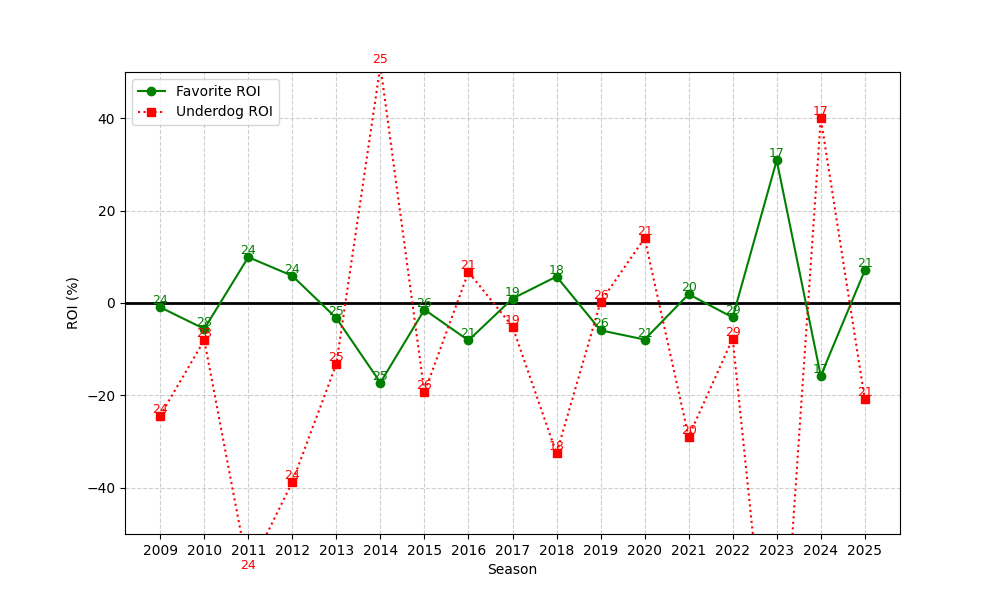

Source data for this figure (header and first rows):
season, n, favorite_roi, underdog_roi
2009, 24, -0.9163, -24.38
2010, 28, -5.603, -8.036
2011, 24, 9.922, -58.12
2012, 24, 5.877, -38.75
2013, 25, -3.28, -13.2
2014, 25, -17.24, 51.32
2015, 26, -1.429, -19.35
2016, 21, -8.097, 6.714
2017, 19, 0.953, -5.105
2018, 18, 5.73, -32.56
2019, 26, -5.917, 0.2308
2020, 21, -7.908, 14.05
2021, 20, 1.895, -28.95
2022, 29, -3.109, -7.724
2023, 17, 30.88, -100.0
2024, 17, -15.77, 40.0
2025, 21, 7.049, -20.81
